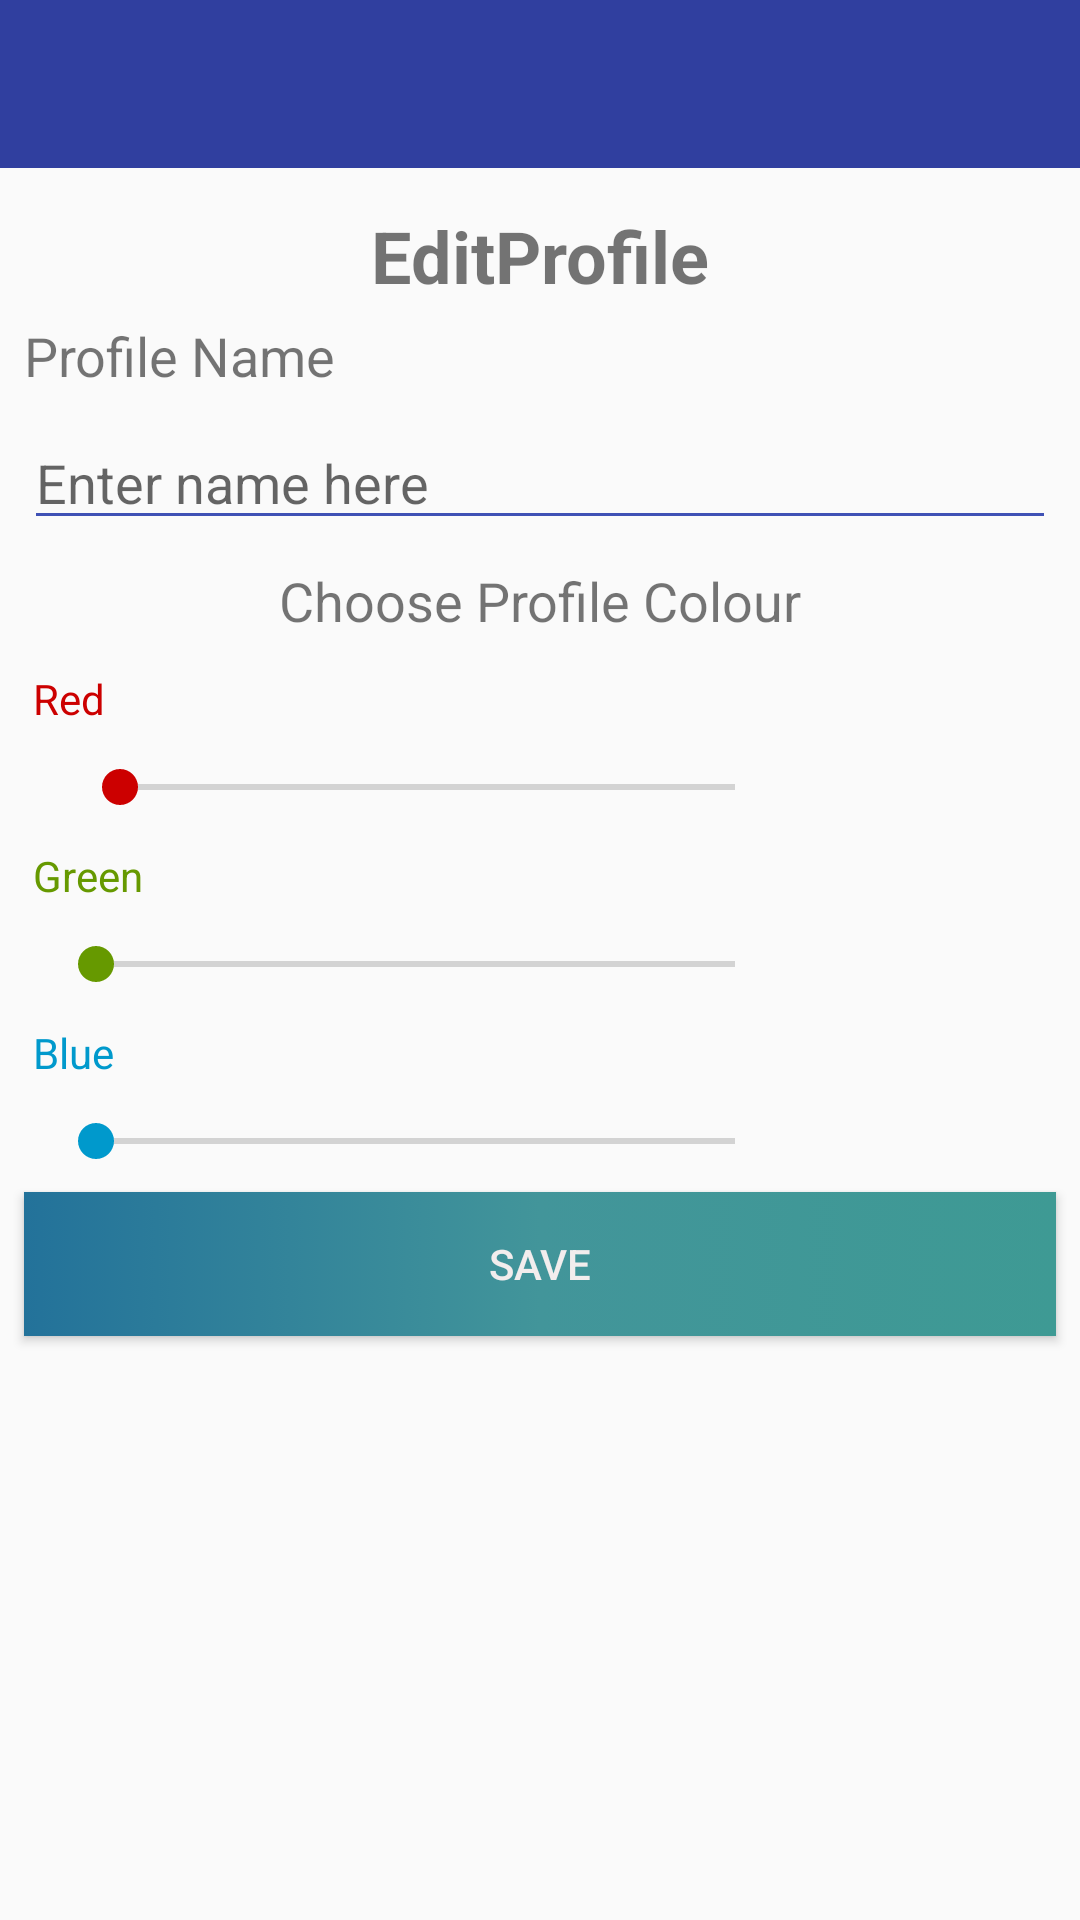

Android layout source for this screen:
<!-- AndroidManifest.xml: application theme AppTheme -->
<!-- res/layout/activity_edit_profile.xml -->
<?xml version="1.0" encoding="utf-8"?>
<android.support.constraint.ConstraintLayout xmlns:android="http://schemas.android.com/apk/res/android"
    xmlns:app="http://schemas.android.com/apk/res-auto"
    xmlns:tools="http://schemas.android.com/tools"
    android:layout_width="match_parent"
    android:layout_height="match_parent"
    tools:context="com.example.jodeci.passwordmanager.Profile.EditProfile">

    <android.support.v7.widget.Toolbar
        android:id="@+id/newProfile_Edit_toolbar"
        android:layout_width="0dp"
        android:layout_height="wrap_content"
        android:background="@color/colorPrimaryDark"
        android:descendantFocusability="beforeDescendants"
        android:focusableInTouchMode="true"
        android:minHeight="?attr/actionBarSize"
        android:theme="?attr/actionBarTheme"
        app:layout_constraintEnd_toEndOf="parent"
        app:layout_constraintStart_toStartOf="parent"
        app:layout_constraintTop_toTopOf="parent" />

    <ScrollView
        android:id="@+id/scrollView3"
        android:layout_width="match_parent"
        android:layout_height="0dp"
        app:layout_constraintBottom_toBottomOf="parent"
        app:layout_constraintEnd_toEndOf="parent"
        app:layout_constraintStart_toStartOf="parent"
        app:layout_constraintTop_toBottomOf="@+id/newProfile_Edit_toolbar">

        <android.support.constraint.ConstraintLayout
            android:layout_width="match_parent"
            android:layout_height="wrap_content">

            <SeekBar
                android:id="@+id/barEditRed"
                android:layout_width="0dp"
                android:layout_height="wrap_content"
                android:layout_marginEnd="8dp"
                android:layout_marginStart="24dp"
                android:layout_marginTop="8dp"
                android:progressTint="@android:color/holo_red_dark"
                android:thumbTint="@android:color/holo_red_dark"
                app:layout_constraintEnd_toStartOf="@+id/imgEditPreview"
                app:layout_constraintStart_toStartOf="parent"
                app:layout_constraintTop_toBottomOf="@+id/textView5"
                android:layout_marginRight="8dp"
                android:layout_marginLeft="24dp" />

            <TextView
                android:id="@+id/textView5"
                android:layout_width="wrap_content"
                android:layout_height="wrap_content"
                android:layout_marginStart="8dp"
                android:layout_marginTop="8dp"
                android:padding="3dp"
                android:text="Red"
                android:textColor="@android:color/holo_red_dark"
                app:layout_constraintStart_toStartOf="parent"
                app:layout_constraintTop_toBottomOf="@+id/textView6"
                android:layout_marginLeft="8dp" />

            <EditText
                android:id="@+id/txtEditProfileName"
                android:layout_width="0dp"
                android:layout_height="wrap_content"
                android:layout_marginEnd="8dp"
                android:layout_marginStart="8dp"
                android:layout_marginTop="8dp"
                android:backgroundTint="@color/colorPrimary"
                android:ems="10"
                android:hint="Enter name here"
                android:inputType="textPersonName"
                app:layout_constraintEnd_toEndOf="parent"
                app:layout_constraintStart_toStartOf="parent"
                app:layout_constraintTop_toBottomOf="@+id/textView4" />

            <ImageView
                android:id="@+id/imgEditPreview"
                android:layout_width="75dp"
                android:layout_height="75dp"
                android:layout_marginBottom="8dp"
                android:layout_marginRight="16dp"
                android:layout_marginTop="8dp"
                app:layout_constraintBottom_toBottomOf="@+id/barEditBlue"
                app:layout_constraintRight_toRightOf="parent"
                app:layout_constraintTop_toTopOf="@+id/barEditRed" />

            <TextView
                android:id="@+id/textView8"
                android:layout_width="wrap_content"
                android:layout_height="wrap_content"
                android:layout_marginStart="8dp"
                android:layout_marginTop="8dp"
                android:padding="3dp"
                android:text="Blue"
                android:textColor="@android:color/holo_blue_dark"
                app:layout_constraintStart_toStartOf="parent"
                app:layout_constraintTop_toBottomOf="@+id/barEditGreen"
                android:layout_marginLeft="8dp" />

            <TextView
                android:id="@+id/textView4"
                android:layout_width="wrap_content"
                android:layout_height="wrap_content"
                android:layout_marginStart="8dp"
                android:text="Profile Name"
                android:textSize="18sp"
                app:layout_constraintStart_toStartOf="parent"
                app:layout_constraintTop_toBottomOf="@+id/textView2"
                android:layout_marginLeft="8dp" />

            <TextView
                android:id="@+id/textView2"
                android:layout_width="wrap_content"
                android:layout_height="wrap_content"
                android:layout_marginEnd="8dp"
                android:layout_marginStart="8dp"
                android:layout_marginTop="8dp"
                android:padding="5dp"
                android:text="EditProfile"
                android:textSize="24sp"
                android:textStyle="bold"
                app:layout_constraintEnd_toEndOf="parent"
                app:layout_constraintStart_toStartOf="parent"
                app:layout_constraintTop_toTopOf="parent" />

            <SeekBar
                android:id="@+id/barEditBlue"
                android:layout_width="0dp"
                android:layout_height="18dp"
                android:layout_marginEnd="8dp"
                android:layout_marginLeft="16dp"
                android:layout_marginStart="24dp"
                android:layout_marginTop="8dp"
                android:progressTint="@android:color/holo_blue_dark"
                android:thumbTint="@android:color/holo_blue_dark"
                app:layout_constraintEnd_toStartOf="@+id/imgEditPreview"
                app:layout_constraintHorizontal_bias="1.0"
                app:layout_constraintLeft_toLeftOf="parent"
                app:layout_constraintStart_toStartOf="parent"
                app:layout_constraintTop_toBottomOf="@+id/textView8"
                android:layout_marginRight="8dp" />

            <TextView
                android:id="@+id/textView6"
                android:layout_width="wrap_content"
                android:layout_height="wrap_content"
                android:layout_marginEnd="8dp"
                android:layout_marginStart="8dp"
                android:layout_marginTop="8dp"
                android:text="Choose Profile Colour"
                android:textSize="18sp"
                app:layout_constraintEnd_toEndOf="parent"
                app:layout_constraintStart_toStartOf="parent"
                app:layout_constraintTop_toBottomOf="@+id/txtEditProfileName" />

            <SeekBar
                android:id="@+id/barEditGreen"
                android:layout_width="0dp"
                android:layout_height="wrap_content"
                android:layout_marginEnd="8dp"
                android:layout_marginLeft="16dp"
                android:layout_marginStart="24dp"
                android:layout_marginTop="8dp"
                android:progressTint="@android:color/holo_green_dark"
                android:thumbTint="@android:color/holo_green_dark"
                app:layout_constraintEnd_toStartOf="@+id/imgEditPreview"
                app:layout_constraintHorizontal_bias="0.25"
                app:layout_constraintLeft_toLeftOf="parent"
                app:layout_constraintStart_toStartOf="parent"
                app:layout_constraintTop_toBottomOf="@+id/textView7"
                android:layout_marginRight="8dp" />

            <TextView
                android:id="@+id/textView7"
                android:layout_width="wrap_content"
                android:layout_height="wrap_content"
                android:layout_marginStart="8dp"
                android:layout_marginTop="8dp"
                android:padding="3dp"
                android:text="Green"
                android:textColor="@android:color/holo_green_dark"
                app:layout_constraintStart_toStartOf="parent"
                app:layout_constraintTop_toBottomOf="@+id/barEditRed"
                android:layout_marginLeft="8dp" />

            <Button
                android:id="@+id/btnEditNewProfileSave"
                android:layout_width="0dp"
                android:layout_height="wrap_content"
                android:layout_marginBottom="8dp"
                android:layout_marginEnd="8dp"
                android:layout_marginStart="8dp"
                android:layout_marginTop="8dp"
                android:background="@drawable/button_states"
                android:text="Save"
                android:textColor="@color/white"
                app:layout_constraintBottom_toBottomOf="parent"
                app:layout_constraintEnd_toEndOf="parent"
                app:layout_constraintStart_toStartOf="parent"
                app:layout_constraintTop_toBottomOf="@+id/barEditBlue" />
        </android.support.constraint.ConstraintLayout>
    </ScrollView>

</android.support.constraint.ConstraintLayout>
<!-- resources referenced by this layout -->
<resources>
  <color name="colorPrimary">#3f51b5</color>
  <color name="colorPrimaryDark">#303f9f</color>
  <color name="white">#f2eded</color>
  <!-- drawable button_states (drawable) -->
  <?xml version="1.0" encoding="utf-8"?>
  <selector xmlns:android="http://schemas.android.com/apk/res/android">
  
  
  
  
  
  
  
      <item android:state_pressed="true" android:drawable="@drawable/button_pressed" />
      <item android:state_focused="true" android:drawable="@drawable/button_pressed" />
      <item android:drawable="@drawable/button_color" />
  </selector>
  <style name="AppTheme" parent="Theme.AppCompat.Light.NoActionBar">
          
          <item name="colorPrimary">@color/colorPrimary</item>
          <item name="colorPrimaryDark">@color/colorPrimaryDark</item>
          <item name="colorAccent">@color/colorAccent</item>
          <item name="windowActionBar">false</item>
          <item name="windowNoTitle">true</item>
      </style>
  <!-- drawable button_pressed (drawable) -->
  <?xml version="1.0" encoding="UTF-8"?>
  <selector xmlns:android="http://schemas.android.com/apk/res/android">
      <item>
          <shape>
              <gradient
                  android:startColor="#7d3e9a94"
                  android:centerColor="#7d42959a"
                  android:endColor="#7d23729a"
                  android:angle="180"
                  />
          </shape>
      </item>
  </selector>
  <!-- drawable button_color (drawable) -->
  <?xml version="1.0" encoding="UTF-8"?>
  <selector xmlns:android="http://schemas.android.com/apk/res/android">
      <item>
          <shape>
              <gradient
                  android:startColor="#ff3e9a94"
                  android:centerColor="#ff42959a"
                  android:endColor="#ff23729a"
                  android:angle="180"
                  />
          </shape>
      </item>
  </selector>
  <color name="colorAccent">#ff4081</color>
</resources>
